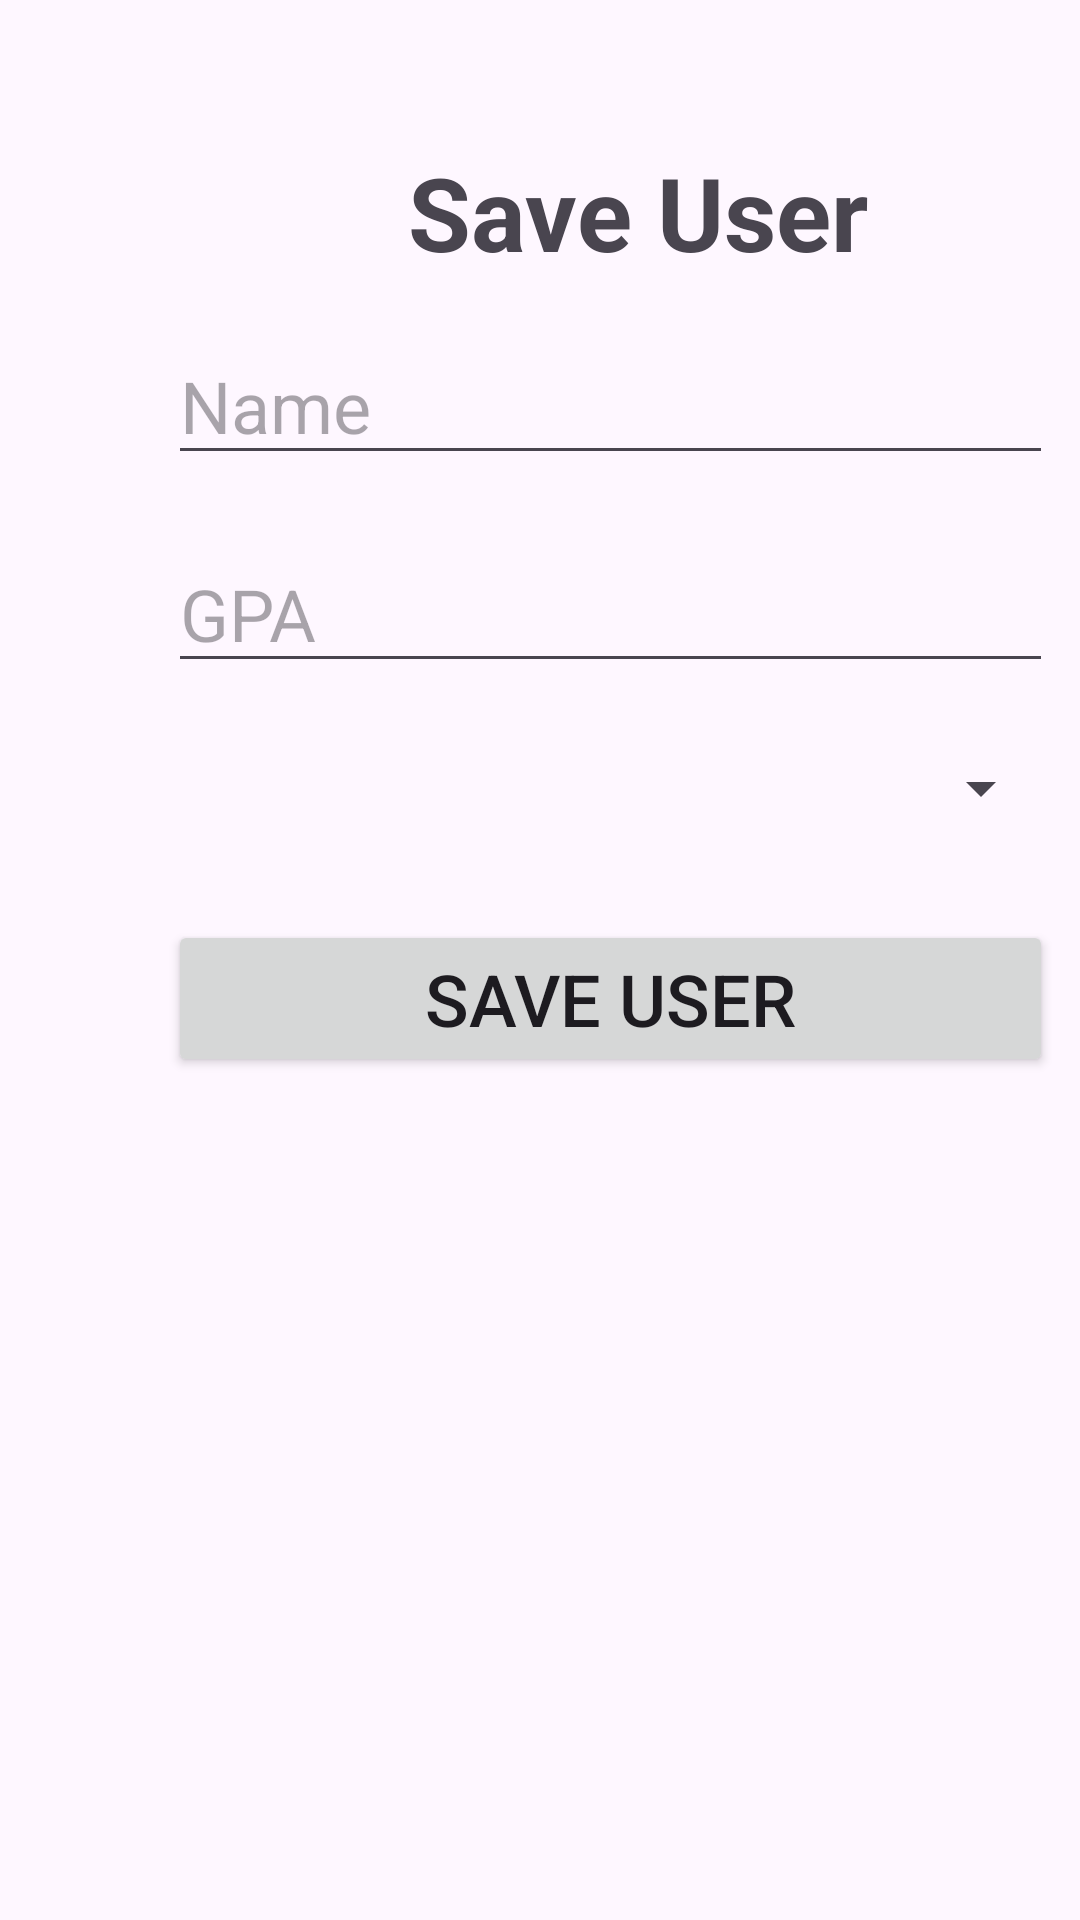

Layout XML and referenced resources for this Android screen:
<!-- AndroidManifest.xml: application theme Theme.StudyBuddy -->
<!-- res/layout/activity_save_user.xml -->
<?xml version="1.0" encoding="utf-8"?>
<androidx.constraintlayout.widget.ConstraintLayout xmlns:android="http://schemas.android.com/apk/res/android"
    xmlns:app="http://schemas.android.com/apk/res-auto"
    xmlns:tools="http://schemas.android.com/tools"
    android:layout_width="match_parent"
    android:layout_height="match_parent"
    tools:context=".SaveUserActivity">

    <EditText
        android:id="@+id/txtUserName"
        android:layout_width="295dp"
        android:layout_height="wrap_content"
        android:layout_marginStart="56dp"
        android:layout_marginTop="109dp"
        android:ems="10"
        android:hint="Name"
        android:inputType="text"
        android:textSize="24sp"
        app:layout_constraintStart_toStartOf="parent"
        app:layout_constraintTop_toTopOf="parent" />

    <EditText
        android:id="@+id/txtUserGpa"
        android:layout_width="0dp"
        android:layout_height="wrap_content"
        android:layout_marginTop="20dp"
        android:ems="10"
        android:hint="GPA"
        android:inputType="text"
        android:textSize="24sp"
        app:layout_constraintEnd_toEndOf="@+id/txtUserName"
        app:layout_constraintStart_toStartOf="@+id/txtUserName"
        app:layout_constraintTop_toBottomOf="@+id/txtUserName" />

    <Spinner
        android:id="@+id/spnClass"
        android:layout_width="0dp"
        android:layout_height="wrap_content"
        android:layout_marginTop="23dp"
        android:spinnerMode="dropdown"
        app:layout_constraintEnd_toEndOf="@+id/txtUserGpa"
        app:layout_constraintHorizontal_bias="0.0"
        app:layout_constraintStart_toStartOf="@+id/txtUserGpa"
        app:layout_constraintTop_toBottomOf="@+id/txtUserGpa" />

    <Button
        android:id="@+id/btnSaveUser"
        android:layout_width="0dp"
        android:layout_height="wrap_content"
        android:layout_marginTop="32dp"
        android:text="Save User"
        android:textSize="24sp"
        app:layout_constraintEnd_toEndOf="@+id/spnClass"
        app:layout_constraintStart_toStartOf="@+id/spnClass"
        app:layout_constraintTop_toBottomOf="@+id/spnClass" />

    <TextView
        android:id="@+id/txtOutput"
        android:layout_width="wrap_content"
        android:layout_height="wrap_content"
        android:layout_marginTop="64dp"
        app:layout_constraintTop_toBottomOf="@+id/btnSaveUser"
        tools:layout_editor_absoluteX="176dp" />

    <TextView
        android:id="@+id/txtSaveUserTitle"
        android:layout_width="wrap_content"
        android:layout_height="wrap_content"
        android:layout_marginStart="136dp"
        android:layout_marginTop="48dp"
        android:text="Save User"
        android:textSize="34sp"
        android:textStyle="bold"
        app:layout_constraintStart_toStartOf="parent"
        app:layout_constraintTop_toTopOf="parent" />

</androidx.constraintlayout.widget.ConstraintLayout>
<!-- resources referenced by this layout -->
<resources>
  <style name="Theme.StudyBuddy" parent="Base.Theme.StudyBuddy" />
  <style name="Base.Theme.StudyBuddy" parent="Theme.Material3.DayNight">
          
          
      </style>
</resources>
